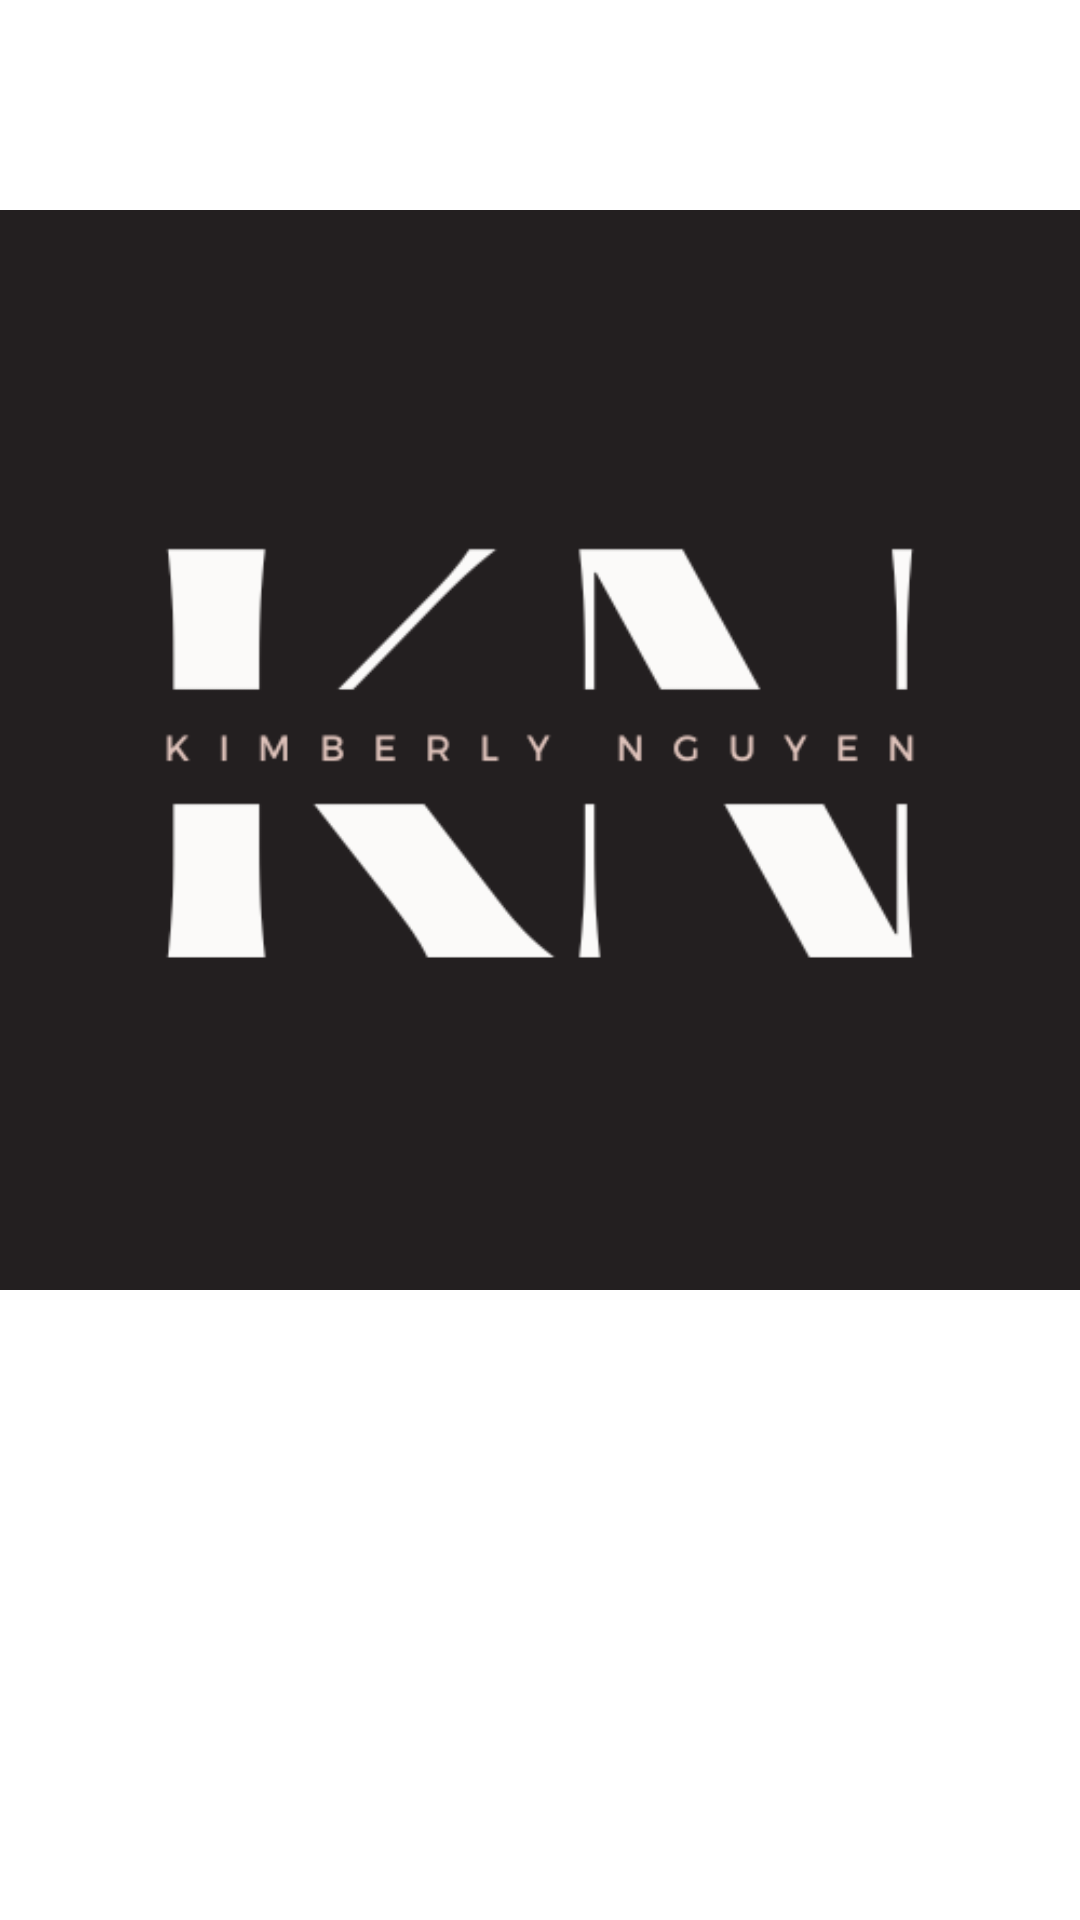

Produce the Android XML layout that renders to this screen, including the resource entries it uses.
<!-- AndroidManifest.xml: application theme Theme.NaimWab3 -->
<!-- res/layout/page2.xml -->
<?xml version="1.0" encoding="utf-8"?>
<LinearLayout xmlns:android="http://schemas.android.com/apk/res/android"
    xmlns:app="http://schemas.android.com/apk/res-auto"
    android:layout_width="match_parent"
    android:layout_height="wrap_content">


    <ImageView
        android:id="@+id/imageView"
        android:layout_width="match_parent"
        android:layout_height="wrap_content"
        android:layout_weight="1"
        app:srcCompat="@drawable/untitled_design_3"

        />
</LinearLayout>
<!-- resources referenced by this layout -->
<resources>
  <!-- drawable untitled_design_3: png bitmap (drawable, 14568 bytes) -->
  <style name="Theme.NaimWab3" parent="Theme.MaterialComponents.DayNight.DarkActionBar">
          
          <item name="colorPrimary">@color/purple_500</item>
          <item name="colorPrimaryVariant">@color/purple_700</item>
          <item name="colorOnPrimary">@color/white</item>
          
          <item name="colorSecondary">@color/teal_200</item>
          <item name="colorSecondaryVariant">@color/teal_700</item>
          <item name="colorOnSecondary">@color/black</item>
          
          <item name="android:statusBarColor">?attr/colorPrimaryVariant</item>
          
      </style>
  <!-- not gathered from this repository: default colours our renderer supplied (Android Studio template values) -->
  <color name="purple_500">#FF6200EE</color>
  <color name="purple_700">#FF3700B3</color>
  <color name="teal_200">#FF03DAC5</color>
  <color name="teal_700">#FF018786</color>
  <color name="black">#FF000000</color>
  <color name="white">#FFFFFFFF</color>
</resources>
